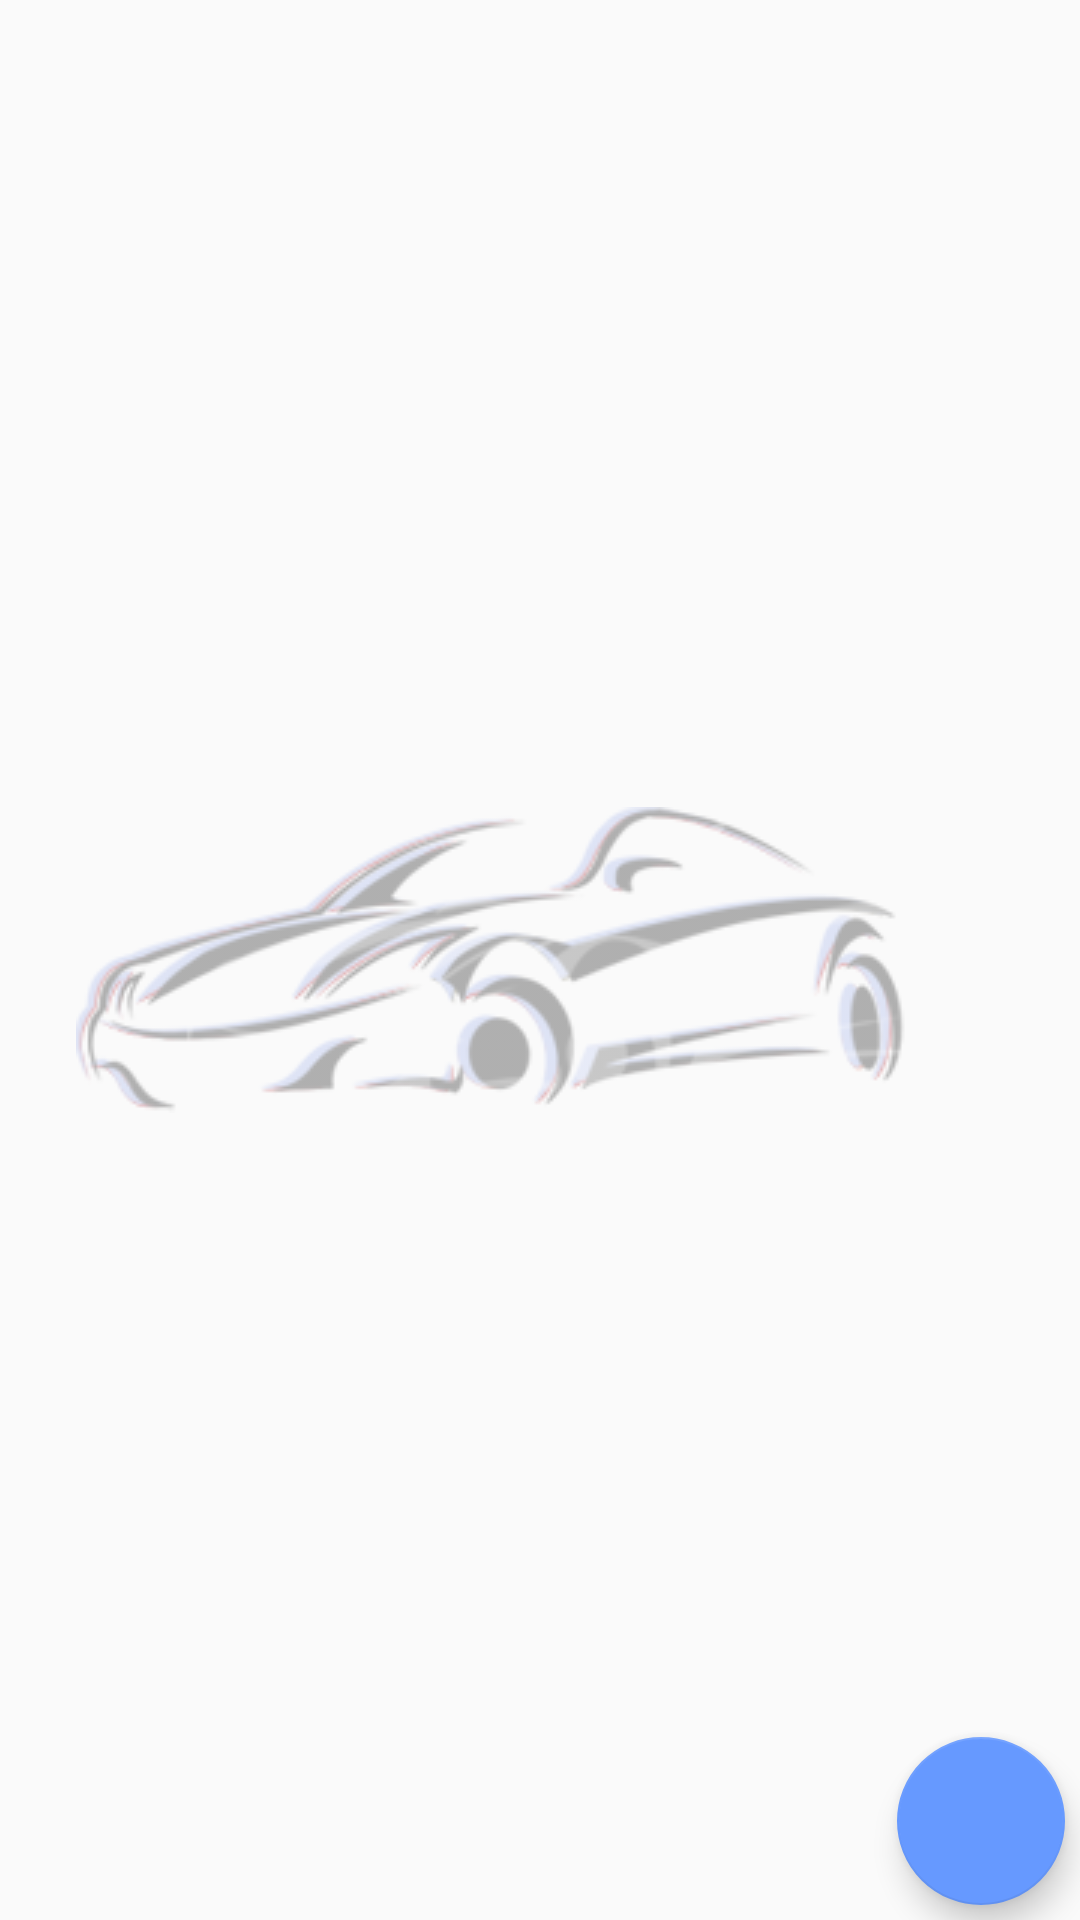

Produce the Android XML layout that renders to this screen, including the resource entries it uses.
<!-- AndroidManifest.xml: application theme AppTheme -->
<!-- res/layout/fragment_home.xml -->
<?xml version="1.0" encoding="utf-8"?>
<FrameLayout xmlns:android="http://schemas.android.com/apk/res/android"
    xmlns:tools="http://schemas.android.com/tools"
    android:layout_width="match_parent"
    android:layout_height="match_parent"
    tools:context=".Fragments.HomeFragment">

    <ImageView
        android:layout_width="wrap_content"
        android:layout_height="wrap_content"
        android:layout_gravity="center"
        android:src="@drawable/car_logo"
        android:alpha="0.3"
        android:textSize="24sp"/>

    <ListView
        android:id="@+id/rides_list"
        android:layout_width="match_parent"
        android:layout_height="wrap_content"
        android:divider="@android:color/transparent"
        android:dividerHeight="4dp"
        android:layout_margin="5dp"/>

    <RelativeLayout
        android:layout_width="match_parent"
        android:layout_height="match_parent">

        <com.google.android.material.floatingactionbutton.FloatingActionButton
            android:id="@+id/refresh_button_home"
            android:layout_width="wrap_content"
            android:layout_height="wrap_content"
            android:layout_alignParentRight="true"
            android:layout_alignParentBottom="true"
            android:layout_margin="5dp"
            android:src="@drawable/ic_baseline_refresh_24"/>

    </RelativeLayout>

</FrameLayout>
<!-- resources referenced by this layout -->
<resources>
  <!-- drawable car_logo: png bitmap (drawable-v24, 34627 bytes) -->
  <style name="AppTheme" parent="Theme.AppCompat.Light.DarkActionBar">
          
          <item name="colorPrimary">@color/lightBlue</item>
          <item name="colorPrimaryDark">@color/lightBlueDarkAccent</item>
          <item name="colorAccent">@color/lightBlue</item>
      </style>
  <color name="lightBlue">#6699ff</color>
  <color name="lightBlueDarkAccent">#5588ff</color>
</resources>
